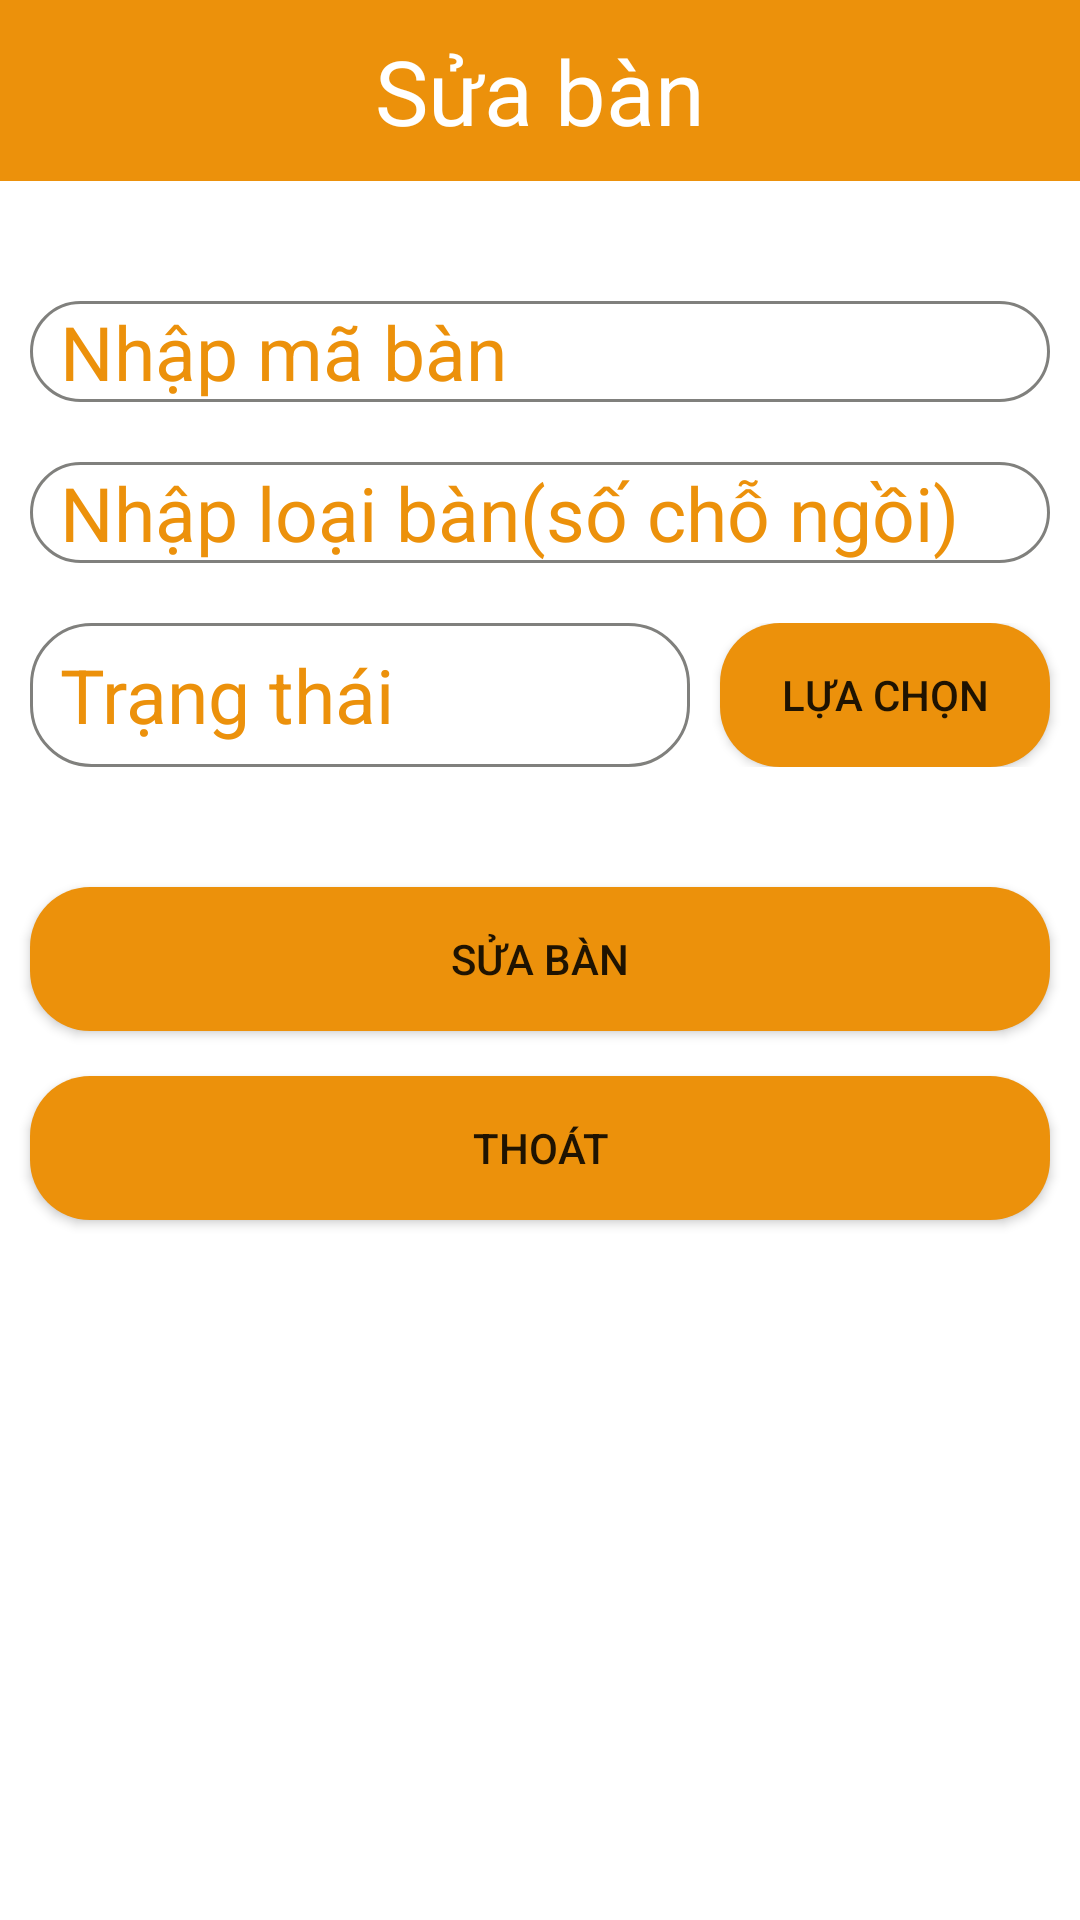

The Android layout XML behind this screen, and the referenced resources:
<!-- AndroidManifest.xml: application theme Theme.QuảnLýQuánLẩuTrùngKhánh -->
<!-- res/layout/layout_dialog_edit_table.xml -->
<?xml version="1.0" encoding="utf-8"?>
<LinearLayout xmlns:android="http://schemas.android.com/apk/res/android"
    android:layout_width="match_parent"
    xmlns:app="http://schemas.android.com/apk/res-auto"
    android:orientation="vertical"
    android:layout_height="wrap_content">

    <TextView
        android:layout_width="match_parent"
        android:layout_height="wrap_content"
        android:textColor="@color/white"
        android:paddingTop="10dp"
        android:paddingBottom="10dp"
        android:gravity="center"
        android:textSize="30dp"
        android:text="@string/sua_ban"
        android:background="@color/orange"/>

    <LinearLayout
        android:weightSum="5"
        android:orientation="vertical"
        android:layout_width="match_parent"
        android:layout_height="wrap_content">

        <EditText
            android:layout_weight="1"
            android:id="@+id/edtEditId_table"
            android:textSize="25sp"
            android:layout_marginTop="40dp"
            android:layout_marginLeft="10dp"
            android:paddingLeft="10dp"
            android:textColor="@color/orange"
            android:inputType="number"
            android:layout_marginRight="10dp"
            android:layout_width="match_parent"
            android:layout_height="0dp"
            android:textColorHint="@color/orange"
            android:background="@drawable/custom_edittext"
            android:hint="@string/nhap_ma_ban"/>

        <EditText
            android:layout_weight="1"
            android:id="@+id/edtEditType_table"
            android:textSize="25sp"
            android:layout_marginTop="20dp"
            android:layout_marginLeft="10dp"
            android:paddingLeft="10dp"
            android:textColor="@color/orange"
            android:inputType="number"
            android:layout_marginRight="10dp"
            android:layout_width="match_parent"
            android:layout_height="0dp"
            android:textColorHint="@color/orange"
            android:background="@drawable/custom_edittext"
            android:hint="@string/nhap_loai_ban"/>

        <LinearLayout
            android:layout_marginTop="20dp"
            android:layout_weight="1"
            android:layout_width="match_parent"
            android:layout_height="0dp"
            android:weightSum="3"
            android:orientation="horizontal">

            <TextView
                android:layout_weight="2"
                android:id="@+id/tvEditStatus_table"
                android:textSize="25sp"
                android:layout_marginLeft="10dp"
                android:paddingLeft="10dp"
                android:gravity="center_vertical"
                android:text="@string/trang_thai"
                android:textColor="@color/orange"
                android:layout_marginRight="10dp"
                android:background="@drawable/custom_edittext"
                android:layout_width="0dp"
                android:layout_height="match_parent"/>

            <Button
                android:id="@+id/btnEditChooseStatus_table"
                android:layout_marginRight="10dp"
                android:layout_weight="1"
                android:layout_gravity="center"
                android:layout_width="0dp"
                android:layout_height="match_parent"
                android:background="@drawable/custom_button"
                app:backgroundTint="@null"
                android:text="@string/lua_chon"/>
        </LinearLayout>

        <Button
            android:id="@+id/btnEdit_table"
            android:layout_width="match_parent"
            android:layout_height="0dp"
            android:layout_marginLeft="10dp"
            android:layout_marginTop="40dp"
            android:layout_marginRight="10dp"
            android:layout_weight="1"
            android:background="@drawable/custom_button"
            app:backgroundTint="@null"
            android:text="@string/sua_ban" />

        <Button
            android:id="@+id/btnQuitDiaLogEdit_table"
            android:layout_width="match_parent"
            android:layout_height="0dp"
            android:layout_marginLeft="10dp"
            android:layout_marginTop="15dp"
            android:layout_marginRight="10dp"
            android:layout_marginBottom="30dp"
            android:layout_weight="1"
            android:background="@drawable/custom_button"
            app:backgroundTint="@null"
            android:text="@string/thoat" />
    </LinearLayout>

</LinearLayout>
<!-- resources referenced by this layout -->
<resources>
  <color name="orange">#EC910B</color>
  <color name="white">#FFFFFFFF</color>
  <!-- drawable custom_button (drawable) -->
  <?xml version="1.0" encoding="UTF-8"?>
  <shape xmlns:android="http://schemas.android.com/apk/res/android">
      <corners android:radius="20dp" />
      <solid android:color="@color/orange" />
  </shape>
  <!-- drawable custom_edittext (drawable) -->
  <?xml version="1.0" encoding="utf-8"?>
  <shape xmlns:android="http://schemas.android.com/apk/res/android">
      <stroke
          android:color="@color/white"/>
      <corners
          android:radius="20dp"/>
  
      <stroke
          android:color="@color/grey"
          android:width="1dp"/>
  
  </shape>
  <string name="lua_chon">Lựa chọn</string>
  <string name="nhap_loai_ban">Nhập loại bàn(số chỗ ngồi)</string>
  <string name="nhap_ma_ban">Nhập mã bàn</string>
  <string name="sua_ban">Sửa bàn</string>
  <string name="thoat">Thoát</string>
  <string name="trang_thai">Trạng thái</string>
  <style name="Theme.QuảnLýQuánLẩuTrùngKhánh" parent="Theme.MaterialComponents.DayNight.NoActionBar">
          
          <item name="colorPrimary">@color/purple_500</item>
          <item name="colorPrimaryVariant">@color/purple_700</item>
          <item name="colorOnPrimary">@color/white</item>
          
          <item name="colorSecondary">@color/teal_200</item>
          <item name="colorSecondaryVariant">@color/teal_700</item>
          <item name="colorOnSecondary">@color/black</item>
          
          <item name="android:statusBarColor" tools:targetApi="l">?attr/colorPrimaryVariant</item>
          
      </style>
  <color name="grey">#80807D</color>
  <color name="purple_500">#FF6200EE</color>
  <color name="purple_700">#FF3700B3</color>
  <color name="teal_200">#FF03DAC5</color>
  <color name="teal_700">#FF018786</color>
  <color name="black">#FF000000</color>
</resources>
